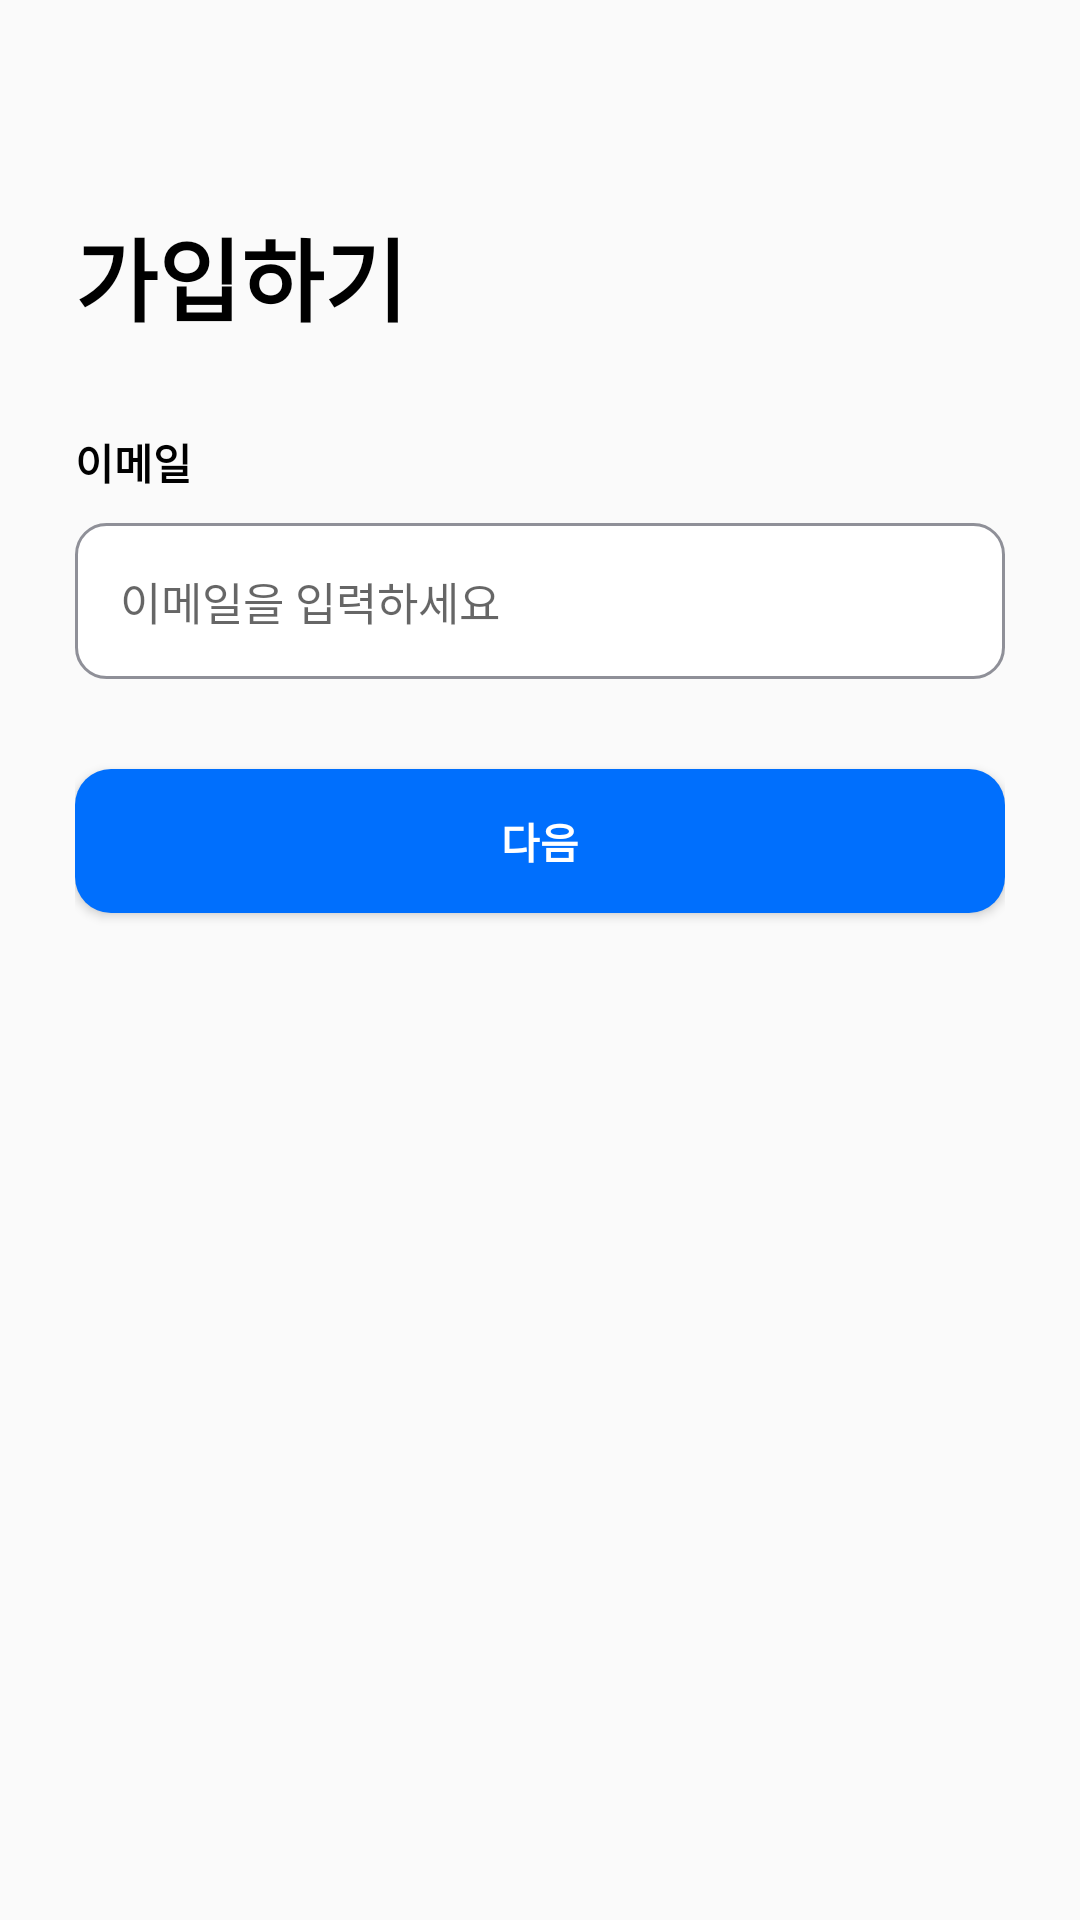

Here is an Android app screen rendered from its layout file. Give the layout XML and the strings, colors and styles it references.
<!-- AndroidManifest.xml: application theme Theme.AppCompat.Light.NoActionBar -->
<!-- res/layout/fragment_sign_up_step1.xml -->
<?xml version="1.0" encoding="utf-8"?>
<LinearLayout xmlns:android="http://schemas.android.com/apk/res/android"
    xmlns:tools="http://schemas.android.com/tools"
    android:id="@+id/main"
    android:layout_width="match_parent"
    android:layout_height="match_parent"
    tools:context="SignUp.SignUpStep1Fragment">

    <LinearLayout
        android:layout_width="match_parent"
        android:layout_height="match_parent"
        android:orientation="vertical"
        android:paddingLeft="25dp"
        android:paddingRight="25dp"
        tools:layout_editor_absoluteX="1dp"
        tools:layout_editor_absoluteY="1dp">

        <TextView
            android:id="@+id/textView4"
            android:layout_width="match_parent"
            android:layout_height="wrap_content"
            android:layout_marginTop="70dp"
            android:layout_marginBottom="30dp"
            android:fontFamily="sans-serif-black"
            android:text="가입하기"
            android:textColor="@color/black"
            android:textSize="30sp" />

        <TextView
            android:id="@+id/textView5"
            android:layout_width="match_parent"
            android:layout_height="wrap_content"
            android:fontFamily="sans-serif-black"
            android:text="이메일"
            android:textColor="@color/black" />

        <EditText
            android:id="@+id/edtBandName"
            android:layout_width="match_parent"
            android:layout_height="wrap_content"
            android:layout_marginTop="10dp"
            android:background="@drawable/login_radius_text"
            android:hint="이메일을 입력하세요"
            android:paddingLeft="15dp"
            android:paddingTop="15dp"
            android:paddingBottom="15dp"
            android:textSize="15sp" />

        <Button
            android:id="@+id/btnNext"
            android:layout_width="match_parent"
            android:layout_height="wrap_content"
            android:layout_marginTop="30dp"
            android:background="@drawable/main_button"
            android:fontFamily="sans-serif-black"
            android:text="다음"
            android:textColor="@color/white" />
    </LinearLayout>

</LinearLayout>
<!-- resources referenced by this layout -->
<resources>
  <color name="black">#FF000000</color>
  <color name="white">#FFFFFFFF</color>
  <!-- drawable login_radius_text (drawable) -->
  <?xml version="1.0" encoding="utf-8"?>
  <shape xmlns:android="http://schemas.android.com/apk/res/android"
      android:shape="rectangle">
      <solid android:color="@color/white"/>
      <stroke
          android:width="1dp"
          android:color="@color/lightestDark" />
      <corners
          android:radius="10dp"/>
  </shape>
  <!-- drawable main_button (drawable) -->
  <?xml version="1.0" encoding="utf-8"?>
  <shape xmlns:android="http://schemas.android.com/apk/res/android"
  android:shape="rectangle">
  <solid android:color="#006FFD"/>
  <corners android:radius="12dp"/>
  </shape>
  <color name="lightestDark">#8F9098</color>
</resources>
